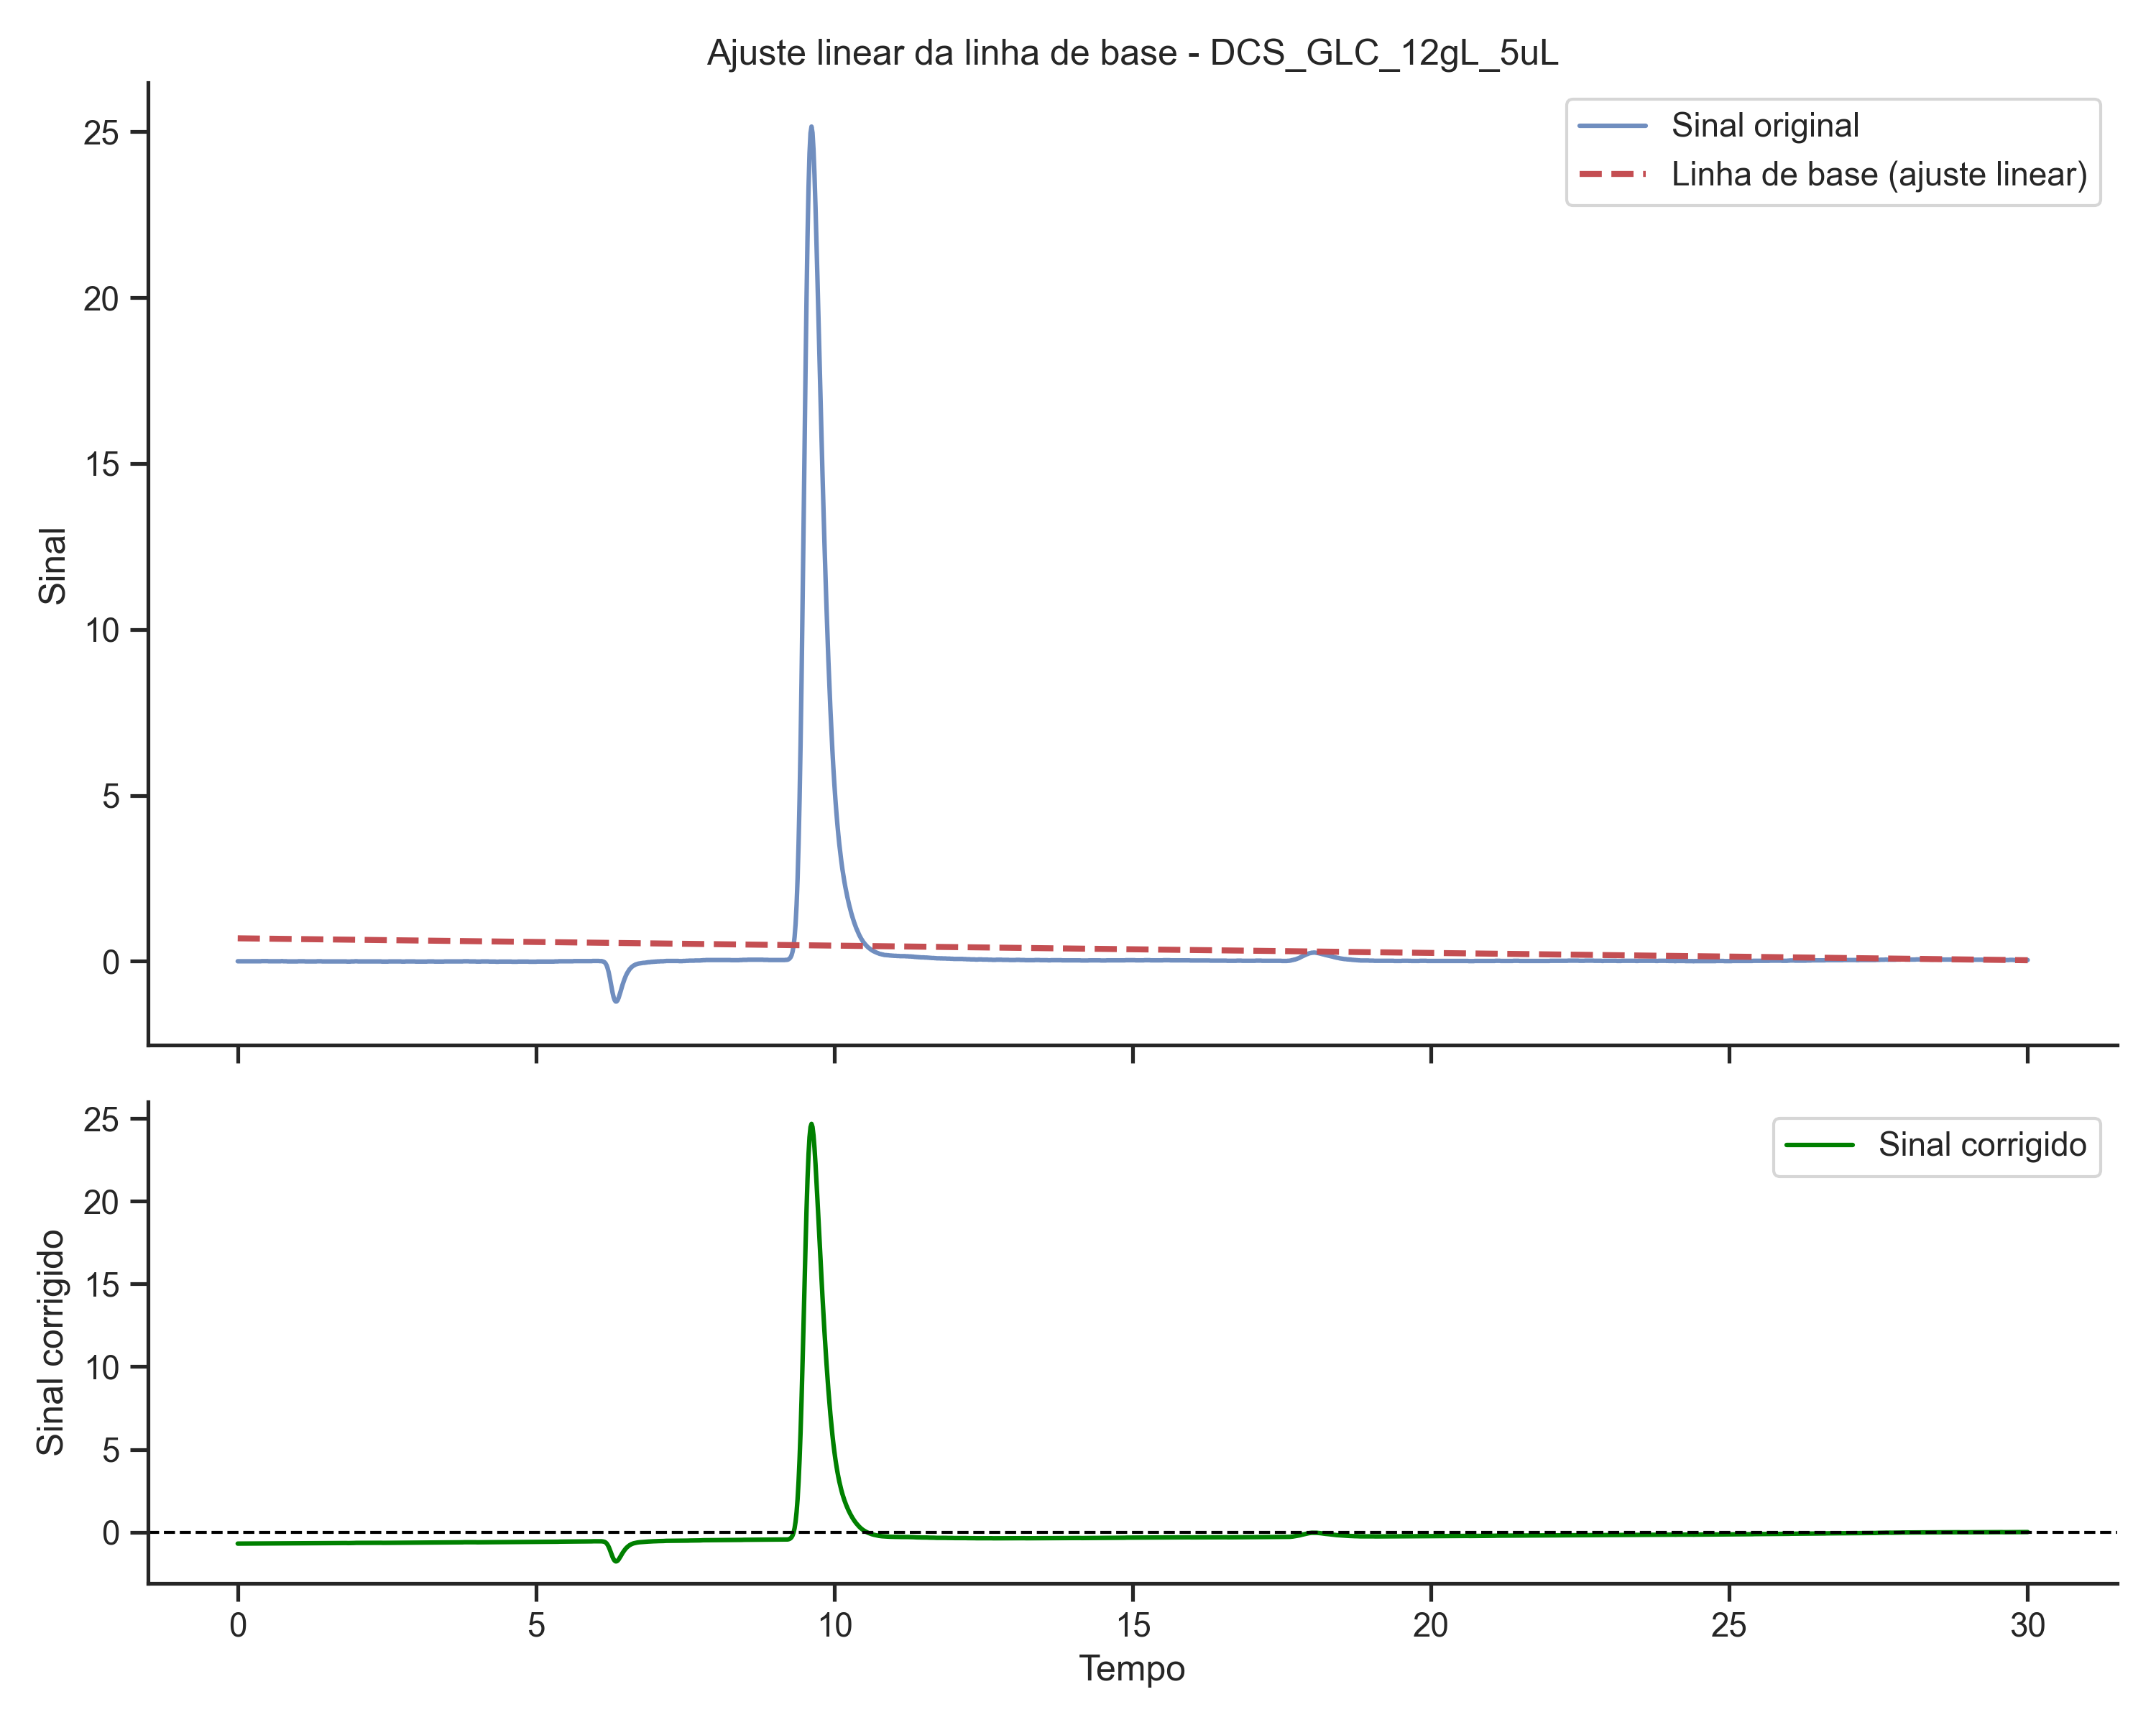

Source data for this figure (header and first rows):
time, signal
0.0, -0.6916
0.01667, -0.6913
0.03333, -0.6909
0.05, -0.6905
0.06667, -0.6902
0.08333, -0.6898
0.1, -0.6894
0.1167, -0.6891
0.1333, -0.6887
0.15, -0.6883
0.1667, -0.688
0.1833, -0.6876
0.2, -0.6872
0.2167, -0.6869
0.2333, -0.6865
0.25, -0.6861
0.2667, -0.6858
0.2833, -0.6854
0.3, -0.685
0.3167, -0.6847
0.3333, -0.6843
0.35, -0.6839
0.3667, -0.6836
0.3833, -0.6832
0.4, -0.6782
0.4167, -0.6778
0.4333, -0.6774
0.45, -0.6771
0.4667, -0.6767
0.4833, -0.6763
0.5, -0.6759
0.5167, -0.6803
0.5333, -0.6799
0.55, -0.6795
0.5667, -0.6792
0.5833, -0.6788
0.6, -0.6784
0.6167, -0.6781
0.6333, -0.6777
0.65, -0.6773
0.6667, -0.677
0.6833, -0.6766
0.7, -0.6762
0.7167, -0.6759
0.7333, -0.6708
0.75, -0.6704
0.7667, -0.6748
0.7833, -0.6744
0.8, -0.674
0.8167, -0.6737
0.8333, -0.678
0.85, -0.6776
0.8667, -0.6772
0.8833, -0.6769
0.9, -0.6765
0.9167, -0.6761
0.9333, -0.6758
0.95, -0.6754
0.9667, -0.675
0.9833, -0.6747
... 1,741 more rows
